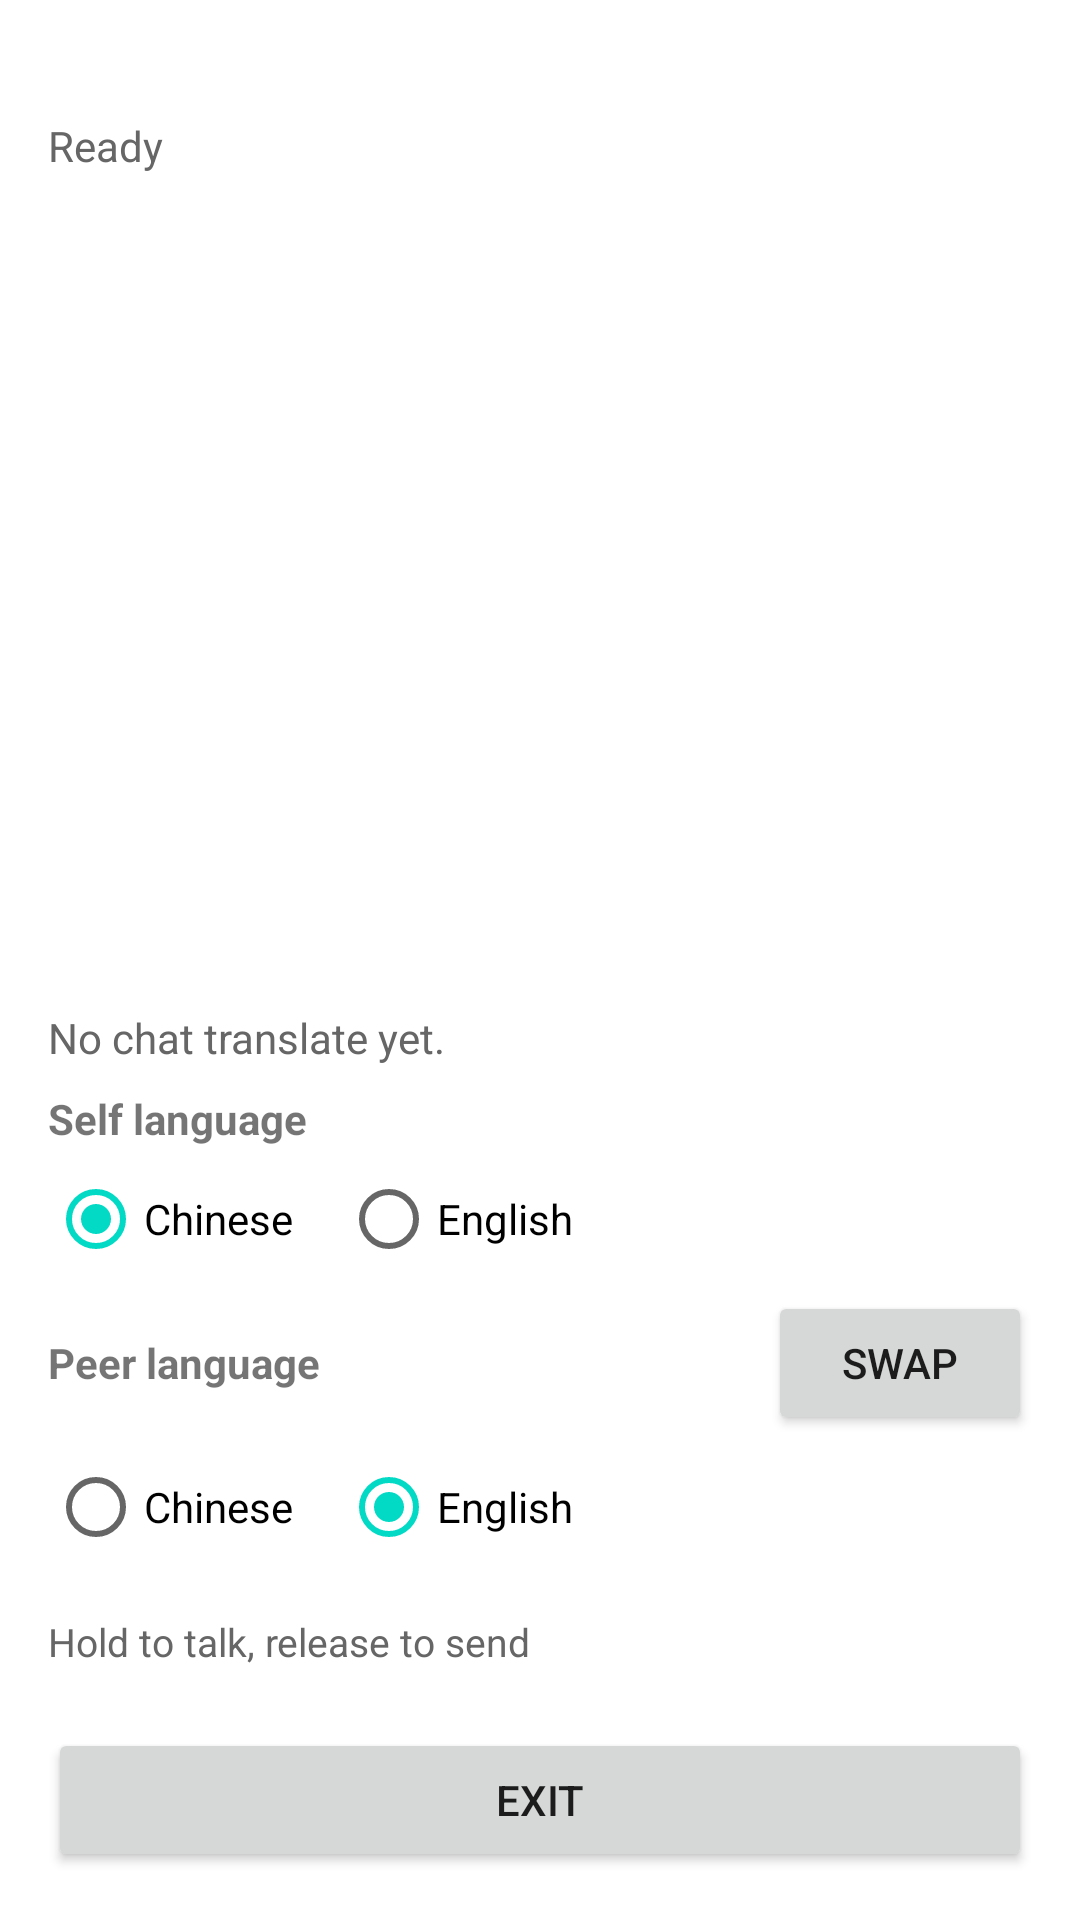

Write the Android layout XML for this screen, with the resource values it uses.
<!-- AndroidManifest.xml: application theme AppTheme -->
<!-- res/layout/activity_chat_translate.xml -->
<?xml version="1.0" encoding="utf-8"?>
<LinearLayout xmlns:android="http://schemas.android.com/apk/res/android"
    android:layout_width="match_parent"
    android:layout_height="match_parent"
    android:orientation="vertical"
    android:padding="16dp">

    <TextView
        android:id="@+id/tv_mode"
        android:layout_width="match_parent"
        android:layout_height="wrap_content"
        android:textColor="#333333"
        android:textStyle="bold"/>

    <TextView
        android:id="@+id/tv_state"
        android:layout_width="match_parent"
        android:layout_height="wrap_content"
        android:layout_marginTop="4dp"
        android:text="@string/ds_speech_ready"
        android:textColor="#666666"/>

    <ScrollView
        android:id="@+id/scroll_messages"
        android:layout_width="match_parent"
        android:layout_height="0dp"
        android:layout_marginTop="12dp"
        android:layout_weight="1">

        <LinearLayout
            android:id="@+id/ll_messages"
            android:layout_width="match_parent"
            android:layout_height="wrap_content"
            android:orientation="vertical"/>
    </ScrollView>

    <TextView
        android:id="@+id/tv_empty"
        android:layout_width="match_parent"
        android:layout_height="wrap_content"
        android:layout_marginTop="8dp"
        android:text="@string/ds_speech_chat_translate_empty"
        android:textColor="#666666"/>

    <TextView
        android:layout_width="wrap_content"
        android:layout_height="wrap_content"
        android:layout_marginTop="8dp"
        android:text="@string/ds_speech_lang_self"
        android:textStyle="bold"/>

    <RadioGroup
        android:id="@+id/rg_self_lang"
        android:layout_width="match_parent"
        android:layout_height="wrap_content"
        android:checkedButton="@id/rb_self_zh"
        android:orientation="horizontal">

        <RadioButton
            android:id="@+id/rb_self_zh"
            android:layout_width="wrap_content"
            android:layout_height="wrap_content"
            android:text="@string/ds_speech_lang_zh"/>

        <RadioButton
            android:id="@+id/rb_self_en"
            android:layout_width="wrap_content"
            android:layout_height="wrap_content"
            android:layout_marginStart="16dp"
            android:text="@string/ds_speech_lang_en"/>
    </RadioGroup>

    <LinearLayout
        android:layout_width="match_parent"
        android:layout_height="wrap_content"
        android:gravity="center_vertical"
        android:orientation="horizontal">

        <TextView
            android:layout_width="0dp"
            android:layout_height="wrap_content"
            android:layout_weight="1"
            android:text="@string/ds_speech_lang_peer"
            android:textStyle="bold"/>

        <Button
            android:id="@+id/btn_swap_lang"
            android:layout_width="wrap_content"
            android:layout_height="wrap_content"
            android:text="@string/ds_speech_lang_swap"/>
    </LinearLayout>

    <RadioGroup
        android:id="@+id/rg_peer_lang"
        android:layout_width="match_parent"
        android:layout_height="wrap_content"
        android:checkedButton="@id/rb_peer_en"
        android:orientation="horizontal">

        <RadioButton
            android:id="@+id/rb_peer_zh"
            android:layout_width="wrap_content"
            android:layout_height="wrap_content"
            android:text="@string/ds_speech_lang_zh"/>

        <RadioButton
            android:id="@+id/rb_peer_en"
            android:layout_width="wrap_content"
            android:layout_height="wrap_content"
            android:layout_marginStart="16dp"
            android:text="@string/ds_speech_lang_en"/>
    </RadioGroup>

    <TextView
        android:id="@+id/tv_hold_hint"
        android:layout_width="match_parent"
        android:layout_height="wrap_content"
        android:layout_marginTop="12dp"
        android:text="@string/ds_speech_ct_hold_hint"
        android:textColor="#666666"
        android:textSize="13sp"/>

    <LinearLayout
        android:id="@+id/ll_start_buttons"
        android:layout_width="match_parent"
        android:layout_height="wrap_content"
        android:layout_marginTop="12dp"
        android:orientation="horizontal">

        <Button
            android:id="@+id/btn_self_phone"
            android:layout_width="0dp"
            android:layout_height="wrap_content"
            android:layout_weight="1"
            android:text="@string/ds_speech_ct_self_phone"
            android:visibility="gone"/>

        <Button
            android:id="@+id/btn_self_sco"
            android:layout_width="0dp"
            android:layout_height="wrap_content"
            android:layout_marginStart="8dp"
            android:layout_weight="1"
            android:text="@string/ds_speech_ct_self_headset"
            android:visibility="gone"/>

        <Button
            android:id="@+id/btn_peer_sco"
            android:layout_width="0dp"
            android:layout_height="wrap_content"
            android:layout_marginStart="8dp"
            android:layout_weight="1"
            android:text="@string/ds_speech_ct_peer_headset"
            android:visibility="gone"/>

        <Button
            android:id="@+id/btn_peer_phone"
            android:layout_width="0dp"
            android:layout_height="wrap_content"
            android:layout_marginStart="8dp"
            android:layout_weight="1"
            android:text="@string/ds_speech_ct_peer_phone"
            android:visibility="gone"/>
    </LinearLayout>

    <Button
        android:id="@+id/btn_exit"
        android:layout_width="match_parent"
        android:layout_height="wrap_content"
        android:layout_marginTop="8dp"
        android:text="@string/ds_speech_exit"/>

</LinearLayout>
<!-- resources referenced by this layout -->
<resources>
  <string name="ds_speech_chat_translate_empty">No chat translate yet.</string>
  <string name="ds_speech_ct_hold_hint">Hold to talk, release to send</string>
  <string name="ds_speech_ct_peer_headset">Peer (headset)</string>
  <string name="ds_speech_ct_peer_phone">Peer (phone)</string>
  <string name="ds_speech_ct_self_headset">Self (headset)</string>
  <string name="ds_speech_ct_self_phone">Self (phone)</string>
  <string name="ds_speech_exit">Exit</string>
  <string name="ds_speech_lang_en">English</string>
  <string name="ds_speech_lang_peer">Peer language</string>
  <string name="ds_speech_lang_self">Self language</string>
  <string name="ds_speech_lang_swap">Swap</string>
  <string name="ds_speech_lang_zh">Chinese</string>
  <string name="ds_speech_ready">Ready</string>
  <style name="AppTheme" parent="Theme.MaterialComponents.Light.DarkActionBar">
          
          <item name="colorPrimary">@color/colorPrimary</item>
          <item name="colorPrimaryDark">@color/colorPrimaryDark</item>
          <item name="colorAccent">@color/colorAccent</item>
      </style>
  <!-- not gathered from this repository: default colours our renderer supplied (Android Studio template values) -->
  <color name="colorPrimary">#FF6200EE</color>
  <color name="colorPrimaryDark">#FF3700B3</color>
  <color name="colorAccent">#FF03DAC5</color>
</resources>
